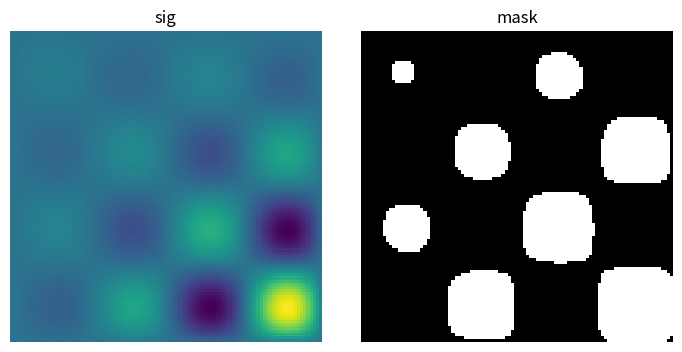
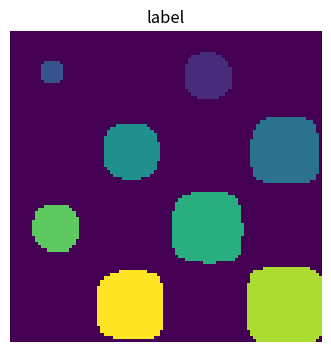
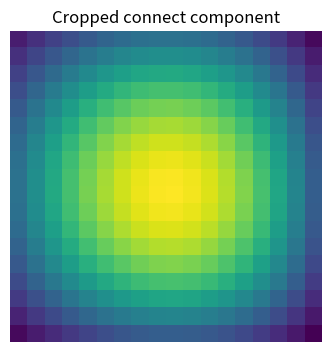

Reproduce these figures in Python, in order.
%matplotlib inline

import numpy as np
from matplotlib import pyplot as plt

np.random.seed(0)
x, y = np.indices((100, 100))
sig = np.sin(2*np.pi*x/50.) * np.sin(2*np.pi*y/50.) * (1+x*y/50.**2)**2
mask = sig > 1

plt.figure(figsize=(7, 3.5))
plt.subplot(1, 2, 1)
plt.imshow(sig)
plt.axis('off')
plt.title('sig')

plt.subplot(1, 2, 2)
plt.imshow(mask, cmap=plt.cm.gray)
plt.axis('off')
plt.title('mask')
plt.subplots_adjust(wspace=.05, left=.01, bottom=.01, right=.99, top=.9)

from scipy import ndimage
labels, nb = ndimage.label(mask)

plt.figure(figsize=(3.5, 3.5))
plt.imshow(labels)
plt.title('label')
plt.axis('off')

plt.subplots_adjust(wspace=.05, left=.01, bottom=.01, right=.99, top=.9)

sl = ndimage.find_objects(labels==4)
plt.figure(figsize=(3.5, 3.5))
plt.imshow(sig[sl[0]])
plt.title('Cropped connect component')
plt.axis('off')

plt.subplots_adjust(wspace=.05, left=.01, bottom=.01, right=.99, top=.9)

plt.show()